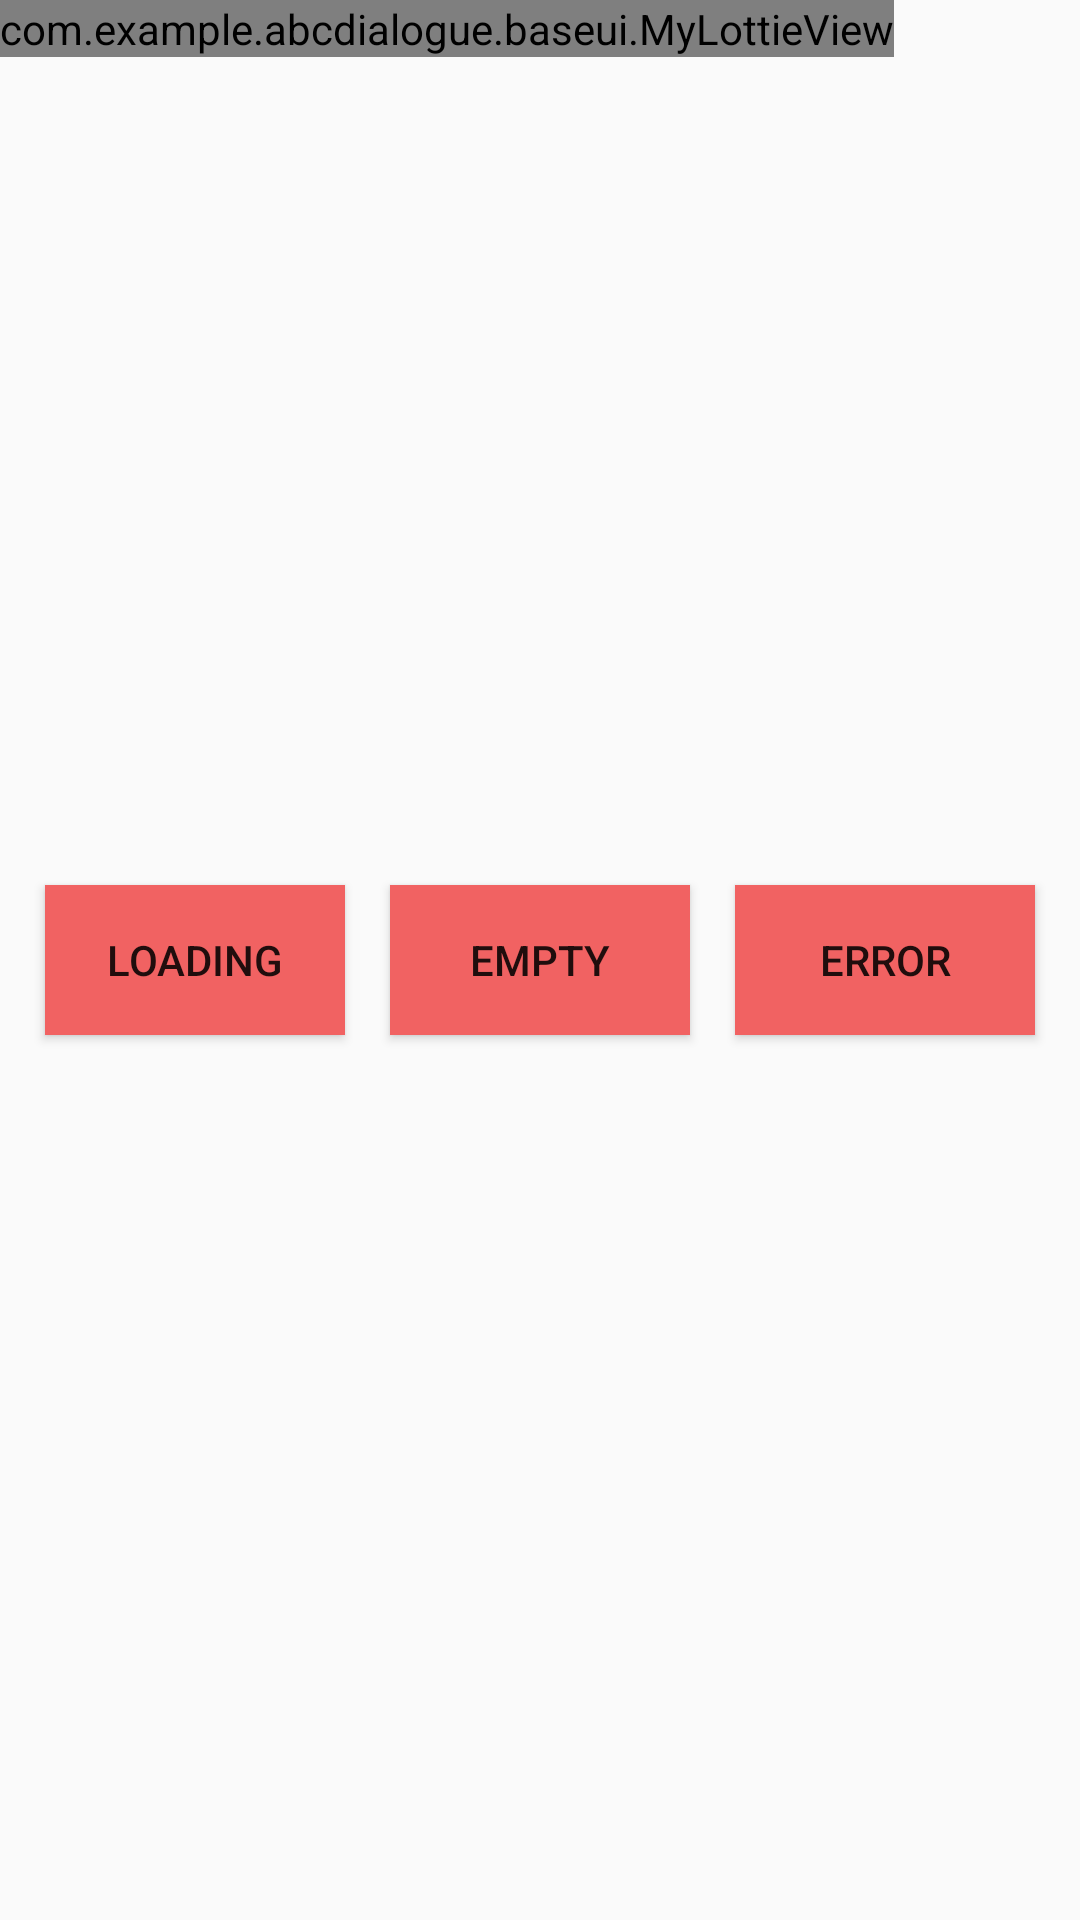

Here is an Android app screen rendered from its layout file. Give the layout XML and the strings, colors and styles it references.
<!-- AndroidManifest.xml: application theme AppTheme -->
<!-- res/layout/activity_lottie.xml -->
<?xml version="1.0" encoding="utf-8"?>
<androidx.constraintlayout.widget.ConstraintLayout xmlns:android="http://schemas.android.com/apk/res/android"
    xmlns:app="http://schemas.android.com/apk/res-auto"
    xmlns:tools="http://schemas.android.com/tools"
    android:id="@+id/root"
    android:layout_width="match_parent"
    android:layout_height="match_parent"
    tools:context=".Test.LottieActivity">
    <com.example.abcdialogue.baseui.MyLottieView
        android:id="@+id/lottie"
        android:layout_width="wrap_content"
        android:layout_height="wrap_content"
        app:layout_constraintLeft_toLeftOf="@+id/root"
        app:layout_constraintTop_toTopOf="@+id/root"
        app:lottie_imageAssetsFolder="images"
        app:lottie_autoPlay="true" />

    <Button
        android:id="@+id/btn_loading"
        android:layout_width="100dp"
        android:layout_height="50dp"
        android:background="#F16262"
        android:text="loading"
        app:layout_constraintBottom_toBottomOf="parent"
        app:layout_constraintEnd_toStartOf="@+id/btn_empty"
        app:layout_constraintStart_toStartOf="parent"
        app:layout_constraintTop_toTopOf="parent" />


    <Button
        android:id="@+id/btn_empty"
        android:layout_width="100dp"
        android:layout_height="50dp"
        android:background="#F16262"
        android:text="empty"
        app:layout_constraintBottom_toBottomOf="@+id/btn_loading"
        app:layout_constraintStart_toEndOf="@+id/btn_loading"
        app:layout_constraintEnd_toStartOf="@+id/btn_error"
        app:layout_constraintTop_toTopOf="@+id/btn_loading" />

    <Button
        android:id="@+id/btn_error"
        android:layout_width="100dp"
        android:layout_height="50dp"
        android:background="#F16262"
        android:text="error"
        app:layout_constraintBottom_toBottomOf="@+id/btn_empty"
        app:layout_constraintEnd_toEndOf="parent"
        app:layout_constraintStart_toEndOf="@+id/btn_empty"
        app:layout_constraintTop_toTopOf="@+id/btn_empty" />



</androidx.constraintlayout.widget.ConstraintLayout>
<!-- resources referenced by this layout -->
<resources>
  <style name="AppTheme" parent="Theme.AppCompat.Light.DarkActionBar">
          
          <item name="colorPrimary">@color/colorPrimary</item>
          <item name="colorPrimaryDark">@color/colorPrimaryDark</item>
          <item name="colorAccent">@color/colorAccent</item>
      </style>
  <color name="colorPrimary">#6200EE</color>
  <color name="colorPrimaryDark">#3700B3</color>
  <color name="colorAccent">#03DAC5</color>
</resources>
